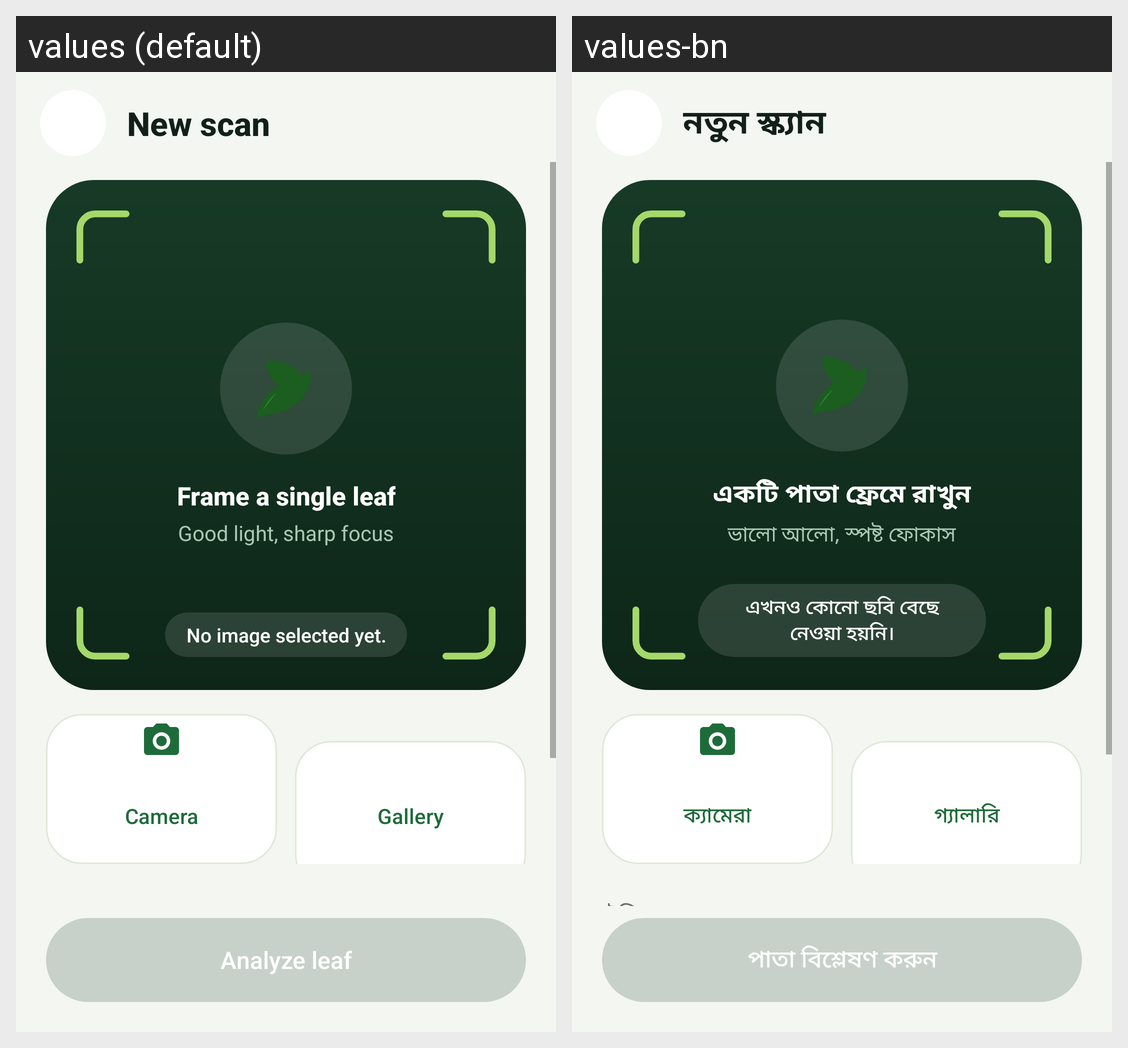

Translations of the strings shown on this Android screen, per locale in the grid:
Android screen res/layout/activity_scan_advanced.xml rendered under 2 locales, left to right: values (default), values-bn. Device: Nexus 5 (rendered at 1080×1920; each locale shown at half size, 540×960, under a caption strip naming it); theme Theme.Cropora.
Strings drawn on this screen, with the default value and each locale's value (text and hints the layout hard-codes, and strings that could not be matched under every locale, appear in the picture but are not listed):

adv_scan_title
  values: New scan
  values-bn: নতুন স্ক্যান

adv_scan_placeholder_title
  values: Frame a single leaf
  values-bn: একটি পাতা ফ্রেমে রাখুন

adv_scan_placeholder_hint
  values: Good light, sharp focus
  values-bn: ভালো আলো, স্পষ্ট ফোকাস

no_image_selected
  values: No image selected yet.
  values-bn: এখনও কোনো ছবি বেছে নেওয়া হয়নি।

adv_camera
  values: Camera
  values-bn: ক্যামেরা

adv_gallery
  values: Gallery
  values-bn: গ্যালারি

adv_analyze
  values: Analyze leaf
  values-bn: পাতা বিশ্লেষণ করুন
